Run: headless pygame with SDL's dummy video driver; simulated clock (each Clock.tick advances the game by its frame time, no real sleeping); random seed 0; keys injected as events and as key.get_pressed() state; no mouse input.
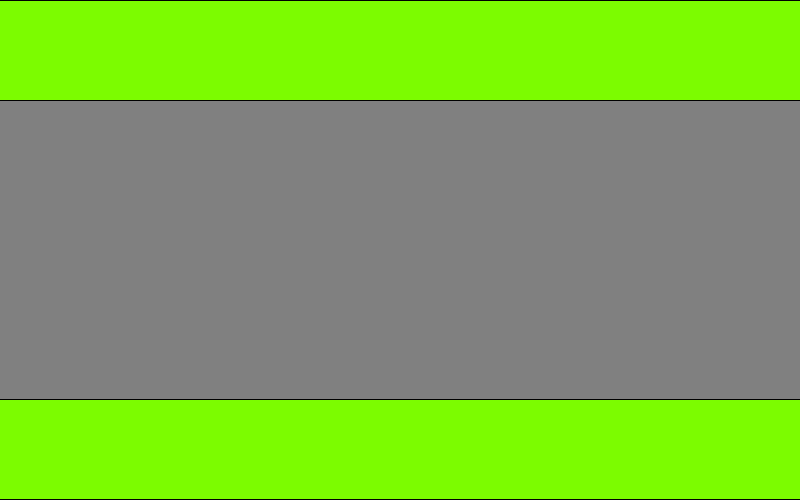
Frame 1 of 4 · flips 1–60 · no input
Frame 2 of 4 · flips 61–180 · tapped SPACE, RETURN · held RIGHT (→), D · screen unchanged from frame 1, image omitted
Frame 3 of 4 · flips 181–300 · held DOWN (↓), S · screen unchanged from frame 2, image omitted
Frame 4 of 4 · flips 301–420 · held LEFT (←), A, UP (↑), W · screen unchanged from frame 3, image omitted

The pygame program that drew these frames:

import pygame

pygame.init()

# colors
ROAD = (128,128,128)
GRASS = (124, 252, 0)
YELLOW = (250, 252, 0)
SKY = (0, 250, 252)

#sizes
LANES = 3
ROADHEIGHT = 300

WIDTH = 800
HEIGHT = 500

LANESIZE = ROADHEIGHT/LANES
GRASSHEIGHT = ROADHEIGHT + 2*(LANESIZE) #LANESIZE on each side

screen = pygame.display.set_mode((WIDTH, HEIGHT))
pygame.display.set_caption('frogger')

# checks if player is alive
alive = True

# clock will be used to control how fast the screen updates
clock = pygame.time.Clock()

# MAIN PROGRAM LOOP-----------------------
while alive:
    for event in pygame.event.get():
        if event.type == pygame.QUIT:
            alive = False

    #draws background
    screen.fill(SKY)

    #draw grass
    pygame.draw.rect(screen, GRASS, [0, (HEIGHT-GRASSHEIGHT)/2, WIDTH, GRASSHEIGHT], 0)
    pygame.draw.rect(screen, (0,0,0), [-1, (HEIGHT-GRASSHEIGHT)/2, WIDTH+2, GRASSHEIGHT], 1)

    #draws road
    pygame.draw.rect(screen, ROAD, [0, (HEIGHT-ROADHEIGHT)/2, WIDTH, ROADHEIGHT], 0)
    pygame.draw.rect(screen, (0,0,0), [-1, (HEIGHT-ROADHEIGHT)/2, WIDTH+2, ROADHEIGHT], 1)

    


    # update screen
    pygame.display.flip()

    clock.tick(60)

pygame.quit()
